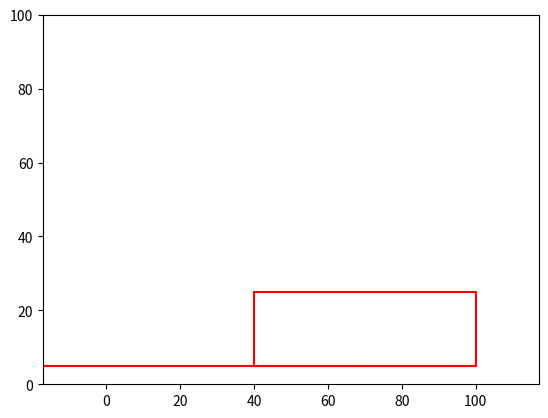

Generate this figure with matplotlib:
import numpy as np
from scipy.integrate import odeint
import matplotlib.pyplot as plt
from matplotlib.animation import FuncAnimation

time=15 #продолжительность (с)
interval=20 #время между кадрами (мс)
frames=time*interval #количество кадров

g=9.8

t=np.linspace(0,time,frames) #время разделено на отрезки

def fragment_movement_solve_func(z,t):
    (rect_x,rect_y,rect_vx,rect_vy,rect_a,rect_omega)=z
    dx_dt=rect_vx
    dy_dt=rect_vy
    dvx_dt=0
    dvy_dt=-g
    da_dt=rect_omega
    domega_dt=0
    return dx_dt,dy_dt,dvx_dt,dvy_dt,da_dt,domega_dt

def fragment_collision_check_func(rect_vx,rect_vy,rect_omega,rect_datax,rect_datay,rect_y,rect_rotaxis_x,rect_rotaxis_y):
    rect_y_min=min(rect_datay) #минимальная координата прямоугольника по y
    rect2_y_max=max(rect2_datay0) #минимальная координата прямоугольнка 2 по y

    distance_x=min(rect2_datax0)-max(rect_datax)
    distance_y=rect_y_min-rect2_y_max
    ground_distance=rect_y_min-ground_y

    if distance_y<=0:
        if ground_distance>0:
            collision_point_y=rect_y_min
            collision_point_x=0
            rect_rotaxis_y=collision_point_y
            rect_rotaxis_x=collision_point_x
            if distance_x<=0: #если прямоугольники пересекаются по х, то они сталкиваются
                rect_vy=((rect_y+rect_h/2)*(rect_m+rect2_m)/(rect_m+rect2_m)+2*rect2_m*rect2_vy0/(rect_m+rect2_m))*rect_k
                if distance_x<rect_w: #если прямоугольник выходит за границы, то он отталкивается в сторону
                    rect_vx=-5
                    rect_omega=np.pi/3.5
        else:
            collision_point_y=rect_y_min
            collision_point_x=rect_datax[np.argmin(rect_datay)] #np.argmin возвращает индекс нижней точки, с помощью которого можно получить координату по х
            rect_rotaxis_y=collision_point_y
            rect_rotaxis_x=collision_point_x
            rect_vy=((rect_y+rect_h/2)*(rect_m+ground_m)/(rect_m+ground_m)+2*ground_m*ground_vy0/(rect_m+ground_m))*rect_k
    return rect_vx,rect_vy,rect_omega,rect_rotaxis_x,rect_rotaxis_y

def seq_calc_func(rect_x,rect_y,rect_vx,rect_vy,rect_a,rect_omega,rect_rotaxis_x,rect_rotaxis_y):
    seq_rect_datax=[rect_datax0] #последовательность данных по x
    seq_rect_datay=[rect_datay0] #последовательность данных по y
    
    for frame in range(frames-1):
        fragment_t=[t[frame],t[frame+1]] #выбор временного отрезка
        fragment_z0=(rect_x,rect_y,rect_vx,rect_vy,rect_a,rect_omega)

        fragment_solution=odeint(fragment_movement_solve_func,fragment_z0,fragment_t)

        rect_x=fragment_solution[1,0]
        rect_y=fragment_solution[1,1]
        rect_vx=fragment_solution[1,2]
        rect_vy=fragment_solution[1,3]
        rect_a=fragment_solution[1,4]
        rect_omega=fragment_solution[1,5]

        fragment_rect_datax=(rect_fig_x-rect_rotaxis_x)*np.cos(rect_a)-(rect_fig_y-rect_rotaxis_y)*np.sin(rect_a)+rect_rotaxis_x+rect_x
        fragment_rect_datay=(rect_fig_y-rect_rotaxis_y)*np.cos(rect_a)+(rect_fig_x-rect_rotaxis_x)*np.sin(rect_a)+rect_rotaxis_y+rect_y

        print(rect_rotaxis_x,rect_rotaxis_y)

        seq_rect_datax.append(fragment_rect_datax)
        seq_rect_datay.append(fragment_rect_datay)

        rect_vx,rect_vy,rect_omega,rect_rotaxis_x,rect_rotaxis_y=fragment_collision_check_func(rect_vx,rect_vy,rect_omega,fragment_rect_datax,fragment_rect_datay,rect_y,rect_rotaxis_x,rect_rotaxis_y)

    return seq_rect_datax,seq_rect_datay

def animate_func(i):
    x=seq_rect_datax[i]
    y=seq_rect_datay[i]
    rect.set_data([x],[y])


if __name__=='__main__':
    #границы
    ground_w=200
    ground_m=1e30
    ground_x=-100
    ground_y=5

    ground_vy0=0

    #прямоугольники
    rect_w=20
    rect_h=10
    rect_m=100
    rect_x0=40
    rect_y0=60
    rect_vx0=0
    rect_vy0=0
    rect_a0=0
    rect_omega0=0
    rect_rotaxis_x0=0
    rect_rotaxis_y0=rect_h/2
    rect_k=0.6 #коэффициент упругости

    rect2_w=60
    rect2_h=20
    rect2_m=1e30
    rect2_x0=70
    rect2_y0=ground_y
    rect2_vx0=0
    rect2_vy0=0
    rect2_a0=0


    fig,ax=plt.subplots()

    #координаты фигур, их начальное положение и создание
    rect_fig_x=np.array([0,rect_w/2,rect_w/2,-rect_w/2,-rect_w/2,0]) #x координаты прямоугольника
    rect_fig_y=np.array([0,0,rect_h,rect_h,0,0]) #y координаты прямоугольника
    rect_datax0=rect_fig_x+rect_x0 #начальные х данные графика
    rect_datay0=rect_fig_y+rect_y0 #начальные y данные графика
    rect,=plt.plot([],[],'-',color='b') #добавление графика

    rect2_fig_x=np.array([0,rect2_w/2,rect2_w/2,-rect2_w/2,-rect2_w/2,0]) #x координаты прямоугольника 2
    rect2_fig_y=np.array([0,0,rect2_h,rect2_h,0,0]) #y координаты прямоугольника 2
    rect2_datax0=rect2_fig_x+rect2_x0 #начальные х данные графика
    rect2_datay0=rect2_fig_y+rect2_y0 #начальные y данные графика
    rect2,=plt.plot(rect2_datax0,rect2_datay0,'-',color='r') #добавление графика
    
    ground,=plt.plot([ground_x,ground_x+ground_w],[ground_y,ground_y],'-',color='r') #добавление графика


    #получение данных для анимирования
    seq_rect_datax,seq_rect_datay=seq_calc_func(rect_x0,rect_y0,rect_vx0,rect_vy0,rect_a0,rect_omega0,rect_rotaxis_x0,rect_rotaxis_y0)
 

    a=FuncAnimation(fig,animate_func,frames=frames,interval=interval)


    edge=100
    plt.axis('equal')
    ax.set_xlim(0,edge)
    ax.set_ylim(0,edge)


    a.save('result.gif',writer='pillow')
